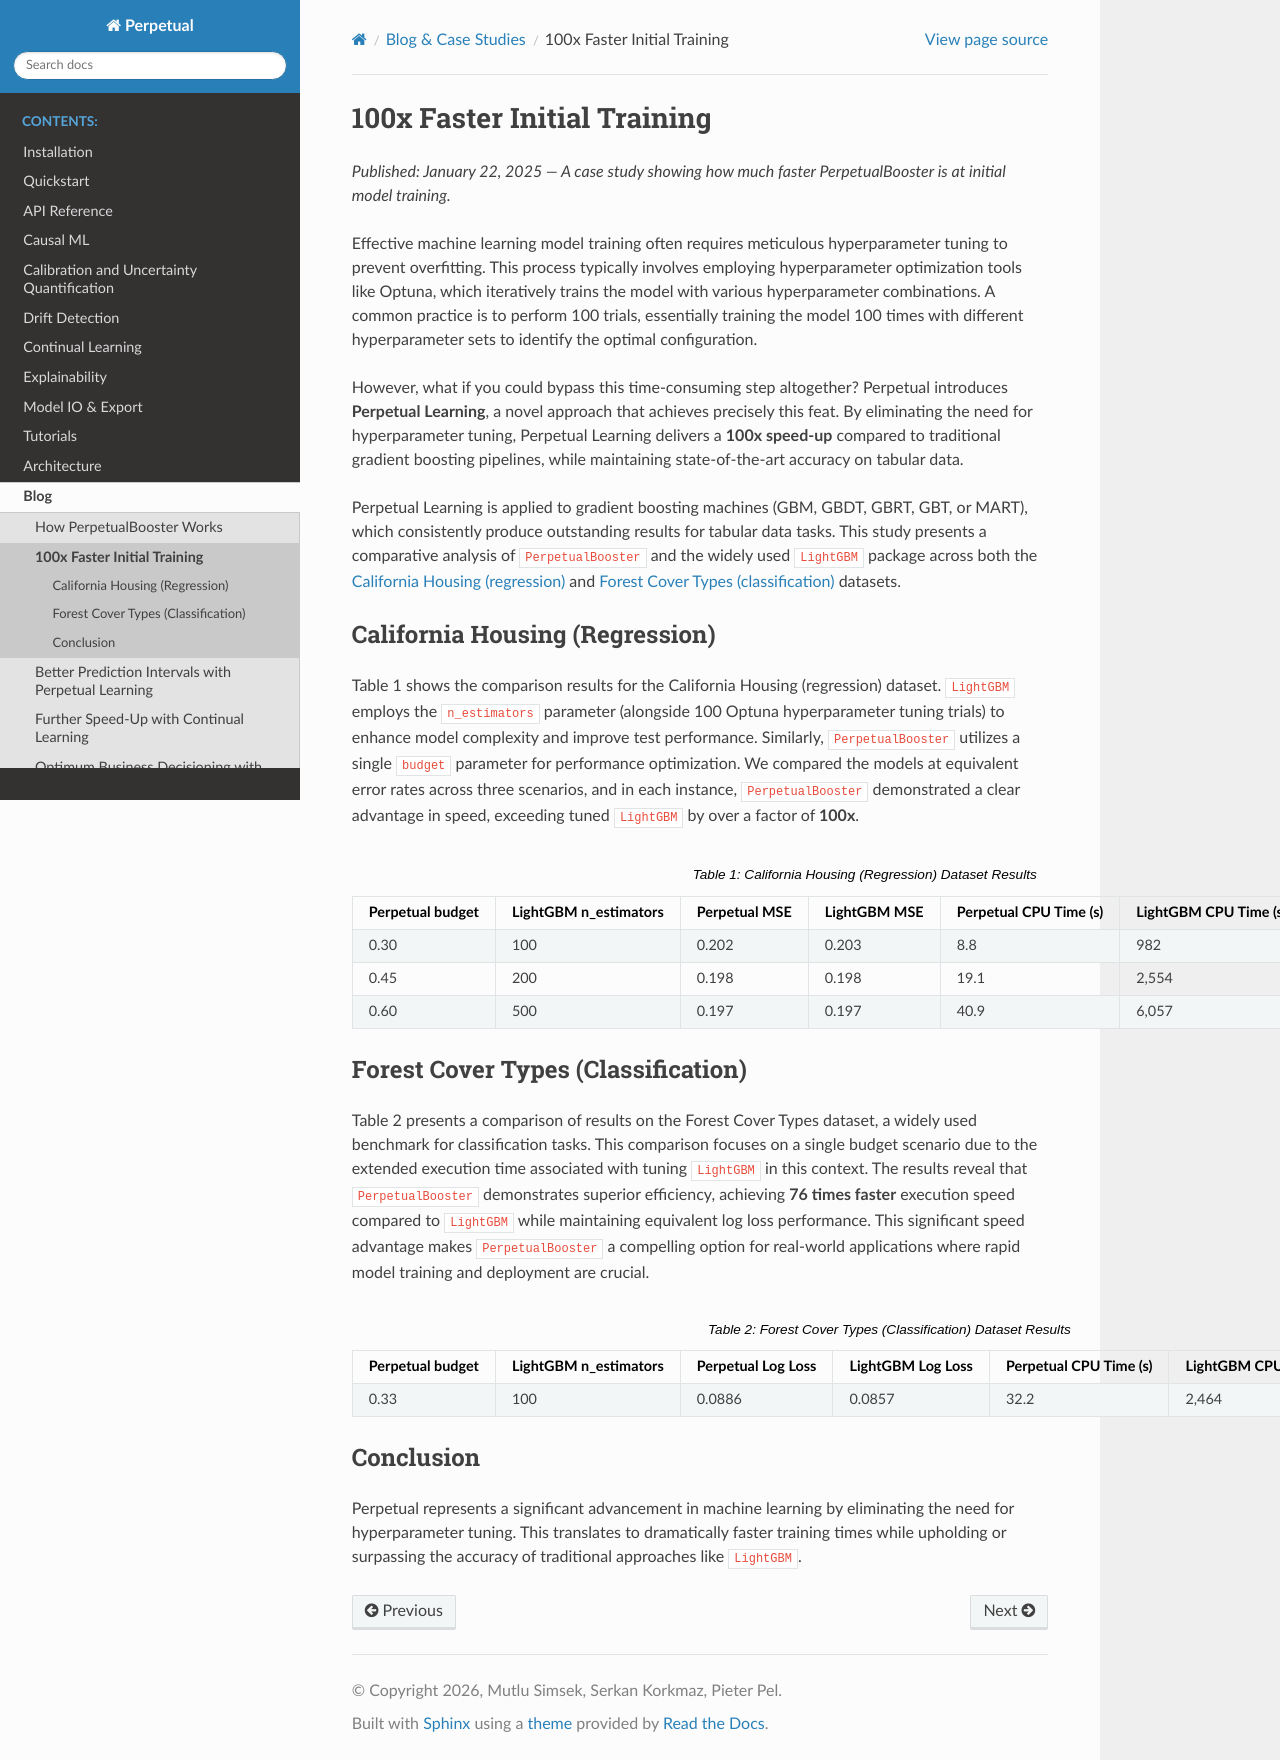

repository: perpetual-ml/perpetual · page: blog/performance.html · generator: mkdocs

100x Faster Initial Training
============================

*Published: January 22, 2025 — A case study showing how much faster PerpetualBooster is at initial model training.*

Effective machine learning model training often requires meticulous hyperparameter tuning to prevent overfitting. This process typically involves employing hyperparameter optimization tools like Optuna, which iteratively trains the model with various hyperparameter combinations. A common practice is to perform 100 trials, essentially training the model 100 times with different hyperparameter sets to identify the optimal configuration.

However, what if you could bypass this time-consuming step altogether? Perpetual introduces **Perpetual Learning**, a novel approach that achieves precisely this feat. By eliminating the need for hyperparameter tuning, Perpetual Learning delivers a **100x speed-up** compared to traditional gradient boosting pipelines, while maintaining state-of-the-art accuracy on tabular data.

Perpetual Learning is applied to gradient boosting machines (GBM, GBDT, GBRT, GBT, or MART), which consistently produce outstanding results for tabular data tasks. This study presents a comparative analysis of ``PerpetualBooster`` and the widely used ``LightGBM`` package across both the `California Housing (regression) <https://scikit-learn.org/stable/datasets/real_world.html#california-housing-dataset>`_ and `Forest Cover Types (classification) <https://scikit-learn.org/stable/datasets/real_world.html#forest-covertypes>`_ datasets.

California Housing (Regression)
-------------------------------

Table 1 shows the comparison results for the California Housing (regression) dataset. ``LightGBM`` employs the ``n_estimators`` parameter (alongside 100 Optuna hyperparameter tuning trials) to enhance model complexity and improve test performance. Similarly, ``PerpetualBooster`` utilizes a single ``budget`` parameter for performance optimization. We compared the models at equivalent error rates across three scenarios, and in each instance, ``PerpetualBooster`` demonstrated a clear advantage in speed, exceeding tuned ``LightGBM`` by over a factor of **100x**.

.. list-table:: Table 1: California Housing (Regression) Dataset Results
   :header-rows: 1
   :widths: 15 18 14 14 15 15 12

   * - Perpetual budget
     - LightGBM n_estimators
     - Perpetual MSE
     - LightGBM MSE
     - Perpetual CPU Time (s)
     - LightGBM CPU Time (s)
     - Speed-up
   * - 0.30
     - 100
     - 0.202
     - 0.203
     - 8.8
     - 982
     - **112x**
   * - 0.45
     - 200
     - 0.198
     - 0.198
     - 19.1
     - 2,554
     - **134x**
   * - 0.60
     - 500
     - 0.197
     - 0.197
     - 40.9
     - 6,057
     - **148x**

Forest Cover Types (Classification)
-----------------------------------

Table 2 presents a comparison of results on the Forest Cover Types dataset, a widely used benchmark for classification tasks. This comparison focuses on a single budget scenario due to the extended execution time associated with tuning ``LightGBM`` in this context. The results reveal that ``PerpetualBooster`` demonstrates superior efficiency, achieving **76 times faster** execution speed compared to ``LightGBM`` while maintaining equivalent log loss performance. This significant speed advantage makes ``PerpetualBooster`` a compelling option for real-world applications where rapid model training and deployment are crucial.

.. list-table:: Table 2: Forest Cover Types (Classification) Dataset Results
   :header-rows: 1
   :widths: 15 18 14 14 15 15 12

   * - Perpetual budget
     - LightGBM n_estimators
     - Perpetual Log Loss
     - LightGBM Log Loss
     - Perpetual CPU Time (s)
     - LightGBM CPU Time (s)
     - Speed-up
   * - 0.33
     - 100
     - 0.0886
     - 0.0857
     - 32.2
     - 2,464
     - **76x**

Conclusion
----------

Perpetual represents a significant advancement in machine learning by eliminating the need for hyperparameter tuning. This translates to dramatically faster training times while upholding or surpassing the accuracy of traditional approaches like ``LightGBM``.
